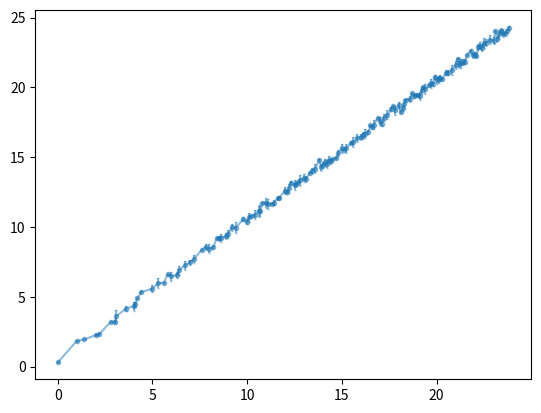

Source code (Python):
"""
Routines for averaging 2D and 3D images
in polar and spherical coordinates.

[redacted]

"""

import numpy as np


def radialavg(data, center=None, dphi=None,
              bounds=(0, 2*np.pi), portion=False,
              stdev=False, avg=True, weight=None):
    """
    Average data over bins of radial contours.

    Adapted from aziavg.py in https://github.com/davidgrier/dgmath/

    Parameters
    ----------
    data : np.ndarray
        Two-dimensional data array.
    center : tuple, shape (2,), optional
        (x, y) coordinates of the point around which to compute average.
        Default is the image's geometric center.
    dphi : float, optional
        Angular division of bins on which to group angles when
        averaging.
    bounds : tuple int, optional
        Anglular range of average. The default is (0, 2*pi)
    portion : bool, optional
        Choose whether to scale data according to position in bin.
        Good for small number of bins and a lot of data.
    stdev : bool, optional
        Choose whether to return error bars for each bin.
        Only works for portion equal to False.
    avg : bool, optional
        Choose whether to average data along radial contours
        or compute sum.
    weight : np.ndarray, optional
        Relative weighting of each pixel in data.
        The default weighting is uniform.

    Returns
    -------
    result : np.ndarray
        One-dimensional radial average.
    phin : np.ndarray
        The bins of angles.
    stdev : np.ndarray, optional
        Standard deviations from the average.
    """
    y, x = np.indices(data.shape)

    if center is None:
        xc = (x.max() - x.min())/2.
        yc = (y.max() - y.min())/2.
    else:
        xc, yc = center

    a = data
    if weight is not None:
        a *= weight

    if dphi is None:
        dphi = (bounds[1] - bounds[0]) / 20

    # angle with respect to center
    phi = np.arctan2(y - yc, x - xc)
    phi[np.where(phi < 0)] += 2*np.pi

    # bin by angle with respect to center
    phin = np.arange(bounds[0], bounds[1], dphi)
    ndx = np.digitize(phi.flat, phin)
    N = phin.size

    if portion:
        # apportion data according to position in bin
        fh1 = ((phi.flat - phin[ndx-1]) / dphi).reshape(phi.shape)
        fl1 = 1 - fh1
        ah1 = fh1 * a
        al1 = fh1 * a
        # double count values that exist on the border
        # of 2 bins to smooth out binning of angles
        mdx = ndx.copy()
        fh2 = fh1.flat.copy()
        fl2 = fl1.flat.copy()
        # get location of borders
        idx = np.where(fh1.flat <= 0.)
        jdx = np.where(fh1.flat >= 1.)
        # shift border locations to previous/next bin
        mdx[idx] = mdx[idx] - 1
        mdx[jdx] = mdx[jdx] + 1
        mdx[mdx == N+1] = 1
        mdx[mdx == 0] = N
        # an angle that was at the top of a bin is
        # now at the bottom of next bin (and vice versa)
        fh2[idx] = 1.
        fl2[jdx] = 0.
        # reshape and weigh data
        fh2 = fh2.reshape(fh1.shape)
        fl2 = fh2.reshape(fl1.shape)
        ah2 = fh2 * a
        al2 = fl2 * a

    # bin up data according angle
    acc = np.zeros(phin.size)
    count = np.zeros(phin.size)
    std = np.zeros(phin.size)
    for n in range(1, N+1):
        w = np.where(ndx == n)
        if not portion:
            sample = a.flat[w]
            acc[n-1] += sample.sum()
            count[n-1] += sample.size
            std[n-1] = np.std(sample)
        else:
            v = np.where(mdx == n)
            acc[n-1] += al1.flat[w].sum() + al2.flat[v].sum()
            count[n-1] += fl1.flat[w].sum() + fl2.flat[v].sum()
            if n != N:
                count[n] = fh1.flat[w].sum() + fh2.flat[v].sum()
                acc[n] = ah1.flat[w].sum() + ah2.flat[v].sum()

    nz = np.where(count > 0)
    result = acc[nz]/count[nz] if avg else acc[nz]
    phin = phin[nz]
    std = std[nz]

    if not stdev:
        return result, phin
    else:
        return result, phin, std


def aziavg(data, center=None, rad=None,
           portion=False, stdev=False,
           avg=True, weight=None):
    '''
    Average data over bins of azimuthal contours.

    Extension of aziavg.py in https://github.com/davidgrier/dgmath/

    Parameters
    ----------
    data : np.ndarray
        two-dimensional data array.
    center : tuple, shape (2,), optional
        (x, y) coordinates of the point around which to compute average.
        Default is the image's geometric center.
    rad : np.ndarray or int, optional
        Array of bins to use in average or maximum radius.
        of average.
        The default is half of the minimum dimension of the data.
    portion : bool, optional
        Choose whether to portion data by position in bin.
        Good for small number of bins compared to dimension
        of data.
    stdev : bool, optional
        Choose whether to return error bars for each bin.
        Only works for portion equal to False.
    avg : bool, optional
        Choose whether to average data along azimuthal contours
        or to compute sum.
    weight : np.ndarray, optional
        Relative weighting of each pixel in data.
        The default weighting is uniform.

    Returns
    -------
    result : np.ndarray
        One-dimensional azimuthal average.
    rn : np.ndarray
        Radial bins of average.
    stdev : np.ndarray, optional
        Standard deviations from the average.
    '''
    y, x = np.indices(data.shape)

    if center is None:
        xc = (x.max() - x.min())/2.
        yc = (y.max() - y.min())/2.
    else:
        xc, yc = center

    if rad is None:
        rad = np.min([xc, x.max() - xc - 1, yc, y.max() - yc - 1])
        rad = np.floor(rad).astype(int) + 1

    a = data
    if weight is not None:
        a *= weight

    # distance to center
    r = np.hypot(x - xc, y - yc)

    # bin by distance to center
    if type(rad) is not np.ndarray:
        rn = np.arange(rad)
        dr = 1
    else:
        rn = rad
        dr = (rn[-1] - rn[0]) / rn.size
    ndx = np.digitize(r.flat, rn)

    if portion:
        # apportion data according to position in bin
        fh = ((r.flat - rn[ndx-1]) / dr).reshape(r.shape)
        fl = 1 - fh
        ah = fh * a
        al = fl * a

    # bin up data according to distance
    N = rn.size
    acc = np.zeros(N)
    count = np.zeros(N)
    std = np.zeros(N)
    for n in range(1, N):
        w = np.where(ndx == n)
        if not portion:
            sample = a.flat[w]
            acc[n-1] = sample.sum()
            count[n-1] = sample.size
            std[n-1] = np.std(sample)
        else:
            acc[n-1] += al.flat[w].sum()
            count[n-1] += fl.flat[w].sum()
            if n != N:
                acc[n] = ah.flat[w].sum()
                count[n] = fh.flat[w].sum()

    nz = np.where(count > 0)
    result = acc[nz]/count[nz] if avg else acc[nz]
    rn = rn[nz]
    std = std[nz]

    if not stdev:
        return result, rn
    else:
        return result, rn, std


def shellavg(data, center=None, rad=None,
             portion=False, stdev=False,
             avg=True, weight=None):
    """
    Average data over bins of spherical shells.

    Adapted from aziavg.py in https://github.com/davidgrier/dgmath/

    Parameters
    ----------
    data : ndarray
        Three-dimensional data array.
    center : tuple, shape (3,), optional
        (x, y, z) coordinates of the point around which to compute average.
        Default is the image's geometric center.
    rad : np.ndarray or int, optional
        array of bins to use in average or
        maximum radius of average [pixels]
        Default: half of the minimum dimension of the data
    portion : bool, optional
        Choose whether to scale data according to position in bin.
        Good for small number of bins and a lot of data.
    stdev : bool, optional
        Choose whether to return error bars for each bin.
        Only works for portion equal to False.
    avg : bool, optional
        Choose whether to average data along shells or compute sum.
    weight : ndarray, optional
        Relative weighting of each pixel in data.
        The default weighting is uniform.

    Returns
    -------
    result : np.ndarray
        One-dimensional angular average.
    rn : np.ndarray
        Radial bins of the average.
    stdev : ndarray, optional
        Standard deviations from the average.
    """
    z, y, x = np.indices(data.shape)

    if center is None:
        xc = (x.max() - x.min())/2.
        yc = (y.max() - y.min())/2.
        zc = (z.max() - z.min())/2.
    else:
        xc, yc, zc = center

    if rad is None:
        rad = np.min([xc, x.max() - xc - 1,
                      yc, y.max() - yc - 1,
                      zc, z.max() - zc - 1])
        rad = np.floor(rad).astype(int) + 1

    a = data
    if weight is not None:
        a *= weight

    # distance to center
    r = np.sqrt((x-xc)**2 + (y-yc)**2 + (z-zc)**2)

    # bin by distance to center
    if type(rad) is not np.ndarray:
        rn = np.arange(rad)
        dr = 1
    else:
        rn = rad
        dr = (rad[-1] - rad[0]) / rad.size
    ndx = np.digitize(r.flat, rn)

    if portion:
        # apportion data according to position in bin
        fh = ((r.flat - rn[ndx-1]) / dr).reshape(r.shape)
        fl = 1 - fh
        ah = fh * a
        al = fl * a

    # bin up data according to distance
    N = rn.size
    acc = np.zeros(N)
    count = np.zeros(N)
    std = np.zeros(N)
    for n in range(1, N):
        w = np.where(ndx == n)
        if not portion:
            sample = a.flat[w]
            acc[n-1] = sample.sum()
            count[n-1] = sample.size
            std[n-1] = np.std(sample)
        else:
            acc[n-1] += al.flat[w].sum()
            count[n-1] += fl.flat[w].sum()
            if n != N:
                acc[n] = ah.flat[w].sum()
                count[n] = fh.flat[w].sum()

    nz = np.where(count > 0)
    result = acc[nz]/count[nz] if avg else acc[nz]
    rn = rn[nz]
    std = std[nz]

    if not stdev:
        return result, rn
    else:
        return result, rn, std


if __name__ == "__main__":
    from matplotlib import pyplot as plt

    test = 'aziavg'

    if test == 'aziavg':
        dim = 24
        y, x = np.indices([dim, dim])
        yc, xc = 0, 0
        image = np.hypot(x-xc, y-yc) + np.random.random(x.shape)
        rad = np.arange(0, dim, .1)
        profile, rn, std = aziavg(image, center=[xc, yc], rad=rad, stdev=True)
        print(rn.size, profile.size, std.size)
        plt.errorbar(rn, profile, yerr=std, marker='.', capsize=1, alpha=.5)
        plt.show()
    elif test == 'radialavg':
        dim = 24
        y, x = np.indices([dim, dim])
        xc, yc = (0, 0)
        image = np.hypot(y-yc, x-xc)
        profile, phin = radialavg(image, center=[xc, yc],
                                  dphi=np.pi/48, bounds=(0, np.pi/2))
        plt.scatter(phin, profile)
        plt.show()
    elif test == 'shellavg':
        dim = 24
        z, y, x = np.indices([dim, dim, dim])
        zc, yc, xc = (0, 0, 0)
        image = np.sqrt((x-xc)**2 + (y-yc)**2 + (z-zc)**2)
        rad = np.arange(0, dim, .1)
        profile, rn = shellavg(image,
                               center=[xc, yc, zc],
                               rad=rad)
        plt.scatter(rn, profile)
        plt.show()
